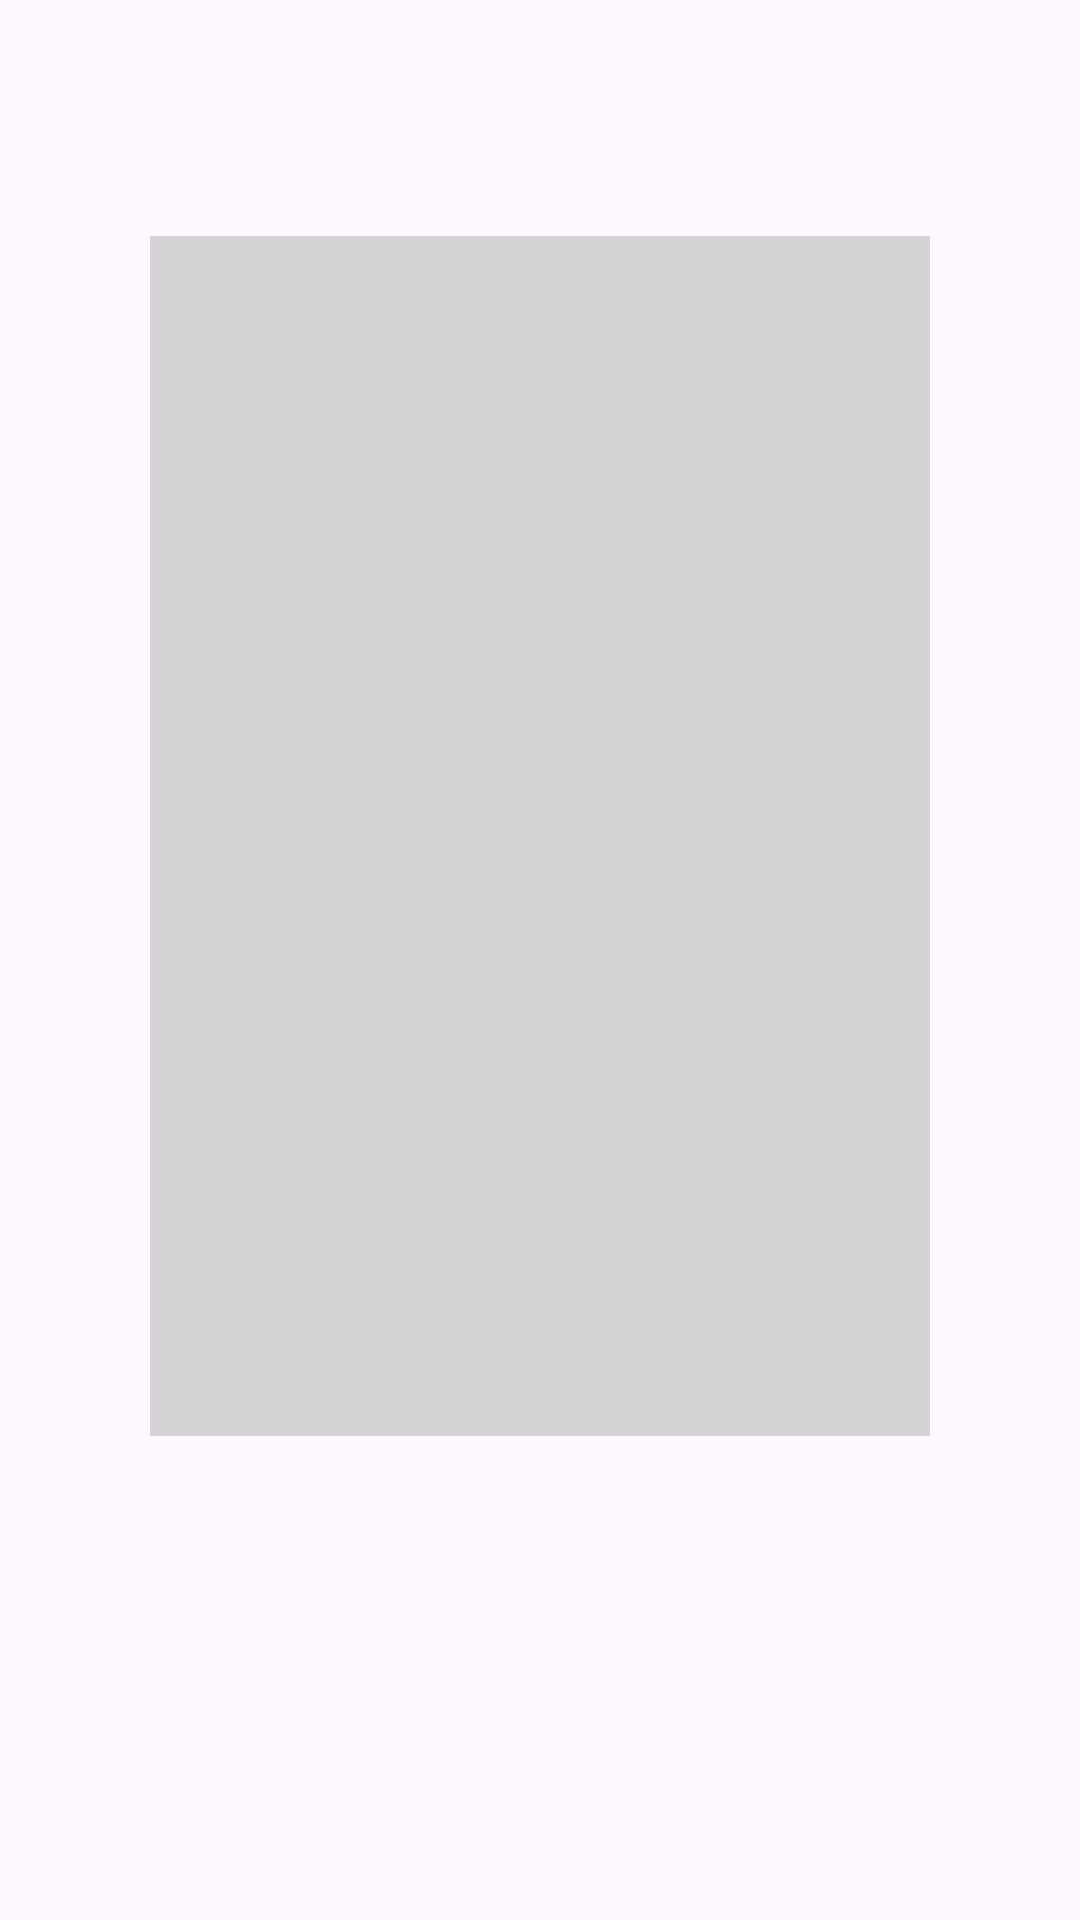

This screen was rendered from an Android layout file. Write that file and the resources it references.
<!-- AndroidManifest.xml: application theme Theme.GeekOut -->
<!-- res/layout/lobby_fragment.xml -->
<?xml version="1.0" encoding="utf-8"?>
<RelativeLayout xmlns:android="http://schemas.android.com/apk/res/android"
    xmlns:app="http://schemas.android.com/apk/res-auto"
    xmlns:tools="http://schemas.android.com/tools"
    android:layout_width="match_parent"
    android:layout_height="match_parent">

    <androidx.recyclerview.widget.RecyclerView
        android:id="@+id/scoreboardRecycler"
        android:layout_width="295dp"
        android:layout_height="400dp"
        android:layout_below="@id/lobbyText"
        android:layout_centerInParent="true"
        android:layout_marginStart="50dp"
        android:layout_marginTop="25dp"
        android:layout_marginEnd="50dp"
        android:layout_marginBottom="50dp"
        android:background="#92B8BAB7"
        android:clipToPadding="true"
        android:scrollbars="vertical"
        tools:listitem="@layout/player_score"
        tools:visibility="visible" />

    <TextView
        android:id="@+id/lobbyText"
        android:layout_width="wrap_content"
        android:layout_height="wrap_content"
        android:layout_centerHorizontal="true"
        android:layout_marginTop="20dp"
        android:textSize="25sp"
        tools:visibility="visible" />

    <Button
        android:id="@+id/startGameButton"
        android:layout_width="wrap_content"
        android:layout_height="wrap_content"
        android:layout_alignParentBottom="true"
        android:layout_centerHorizontal="true"
        android:layout_marginTop="320dp"
        android:layout_marginBottom="50dp"
        android:backgroundTint="#1B6513"
        android:text="@string/startGame"
        android:textColor="#FFFFFF"
        android:visibility="gone" />
</RelativeLayout>
<!-- res/layout/player_score.xml (included above) -->
<?xml version="1.0" encoding="utf-8"?>
<RelativeLayout xmlns:android="http://schemas.android.com/apk/res/android"
    android:layout_width="wrap_content"
    android:layout_height="wrap_content"
    android:textAlignment="textEnd">

    <TextView
        android:id="@+id/avatarTextView"
        android:layout_width="50dip"
        android:layout_height="wrap_content"
        android:layout_alignParentStart="true"
        android:layout_marginStart="15dp"
        android:text="🦖"
        android:textSize="35sp" />

    <TextView
        android:id="@+id/nameTextView"
        android:layout_width="188dp"
        android:layout_height="wrap_content"
        android:layout_marginVertical="16dp"
        android:layout_marginStart="15dp"
        android:layout_toEndOf="@id/avatarTextView"
        android:text="PLAYER NAME FILLER"
        android:textSize="15sp"/>

    <TextView
        android:id="@+id/scoreTextView"
        android:layout_width="50dip"
        android:layout_height="wrap_content"
        android:layout_alignBaseline="@id/nameTextView"
        android:layout_alignParentEnd="true"
        android:textAlignment="viewEnd"
        android:layout_marginEnd="25dp"
        android:text="0"
        android:textSize="15sp"/>

</RelativeLayout>
<!-- resources referenced by this layout -->
<resources>
  <string name="startGame">Start Game</string>
  <style name="Theme.GeekOut" parent="Theme.Material3.DayNight.NoActionBar">
          <item name="android:windowAnimationStyle">@null</item>
          <item name="android:statusBarColor">@color/green</item>
      </style>
  <color name="green">#FF1B6513</color>
</resources>
